Run: headless pygame with SDL's dummy video driver; simulated clock (each Clock.tick advances the game by its frame time, no real sleeping); random seed 0; keys injected as events and as key.get_pressed() state; no mouse input; restart key R tapped at the start of phases 3 and 4.
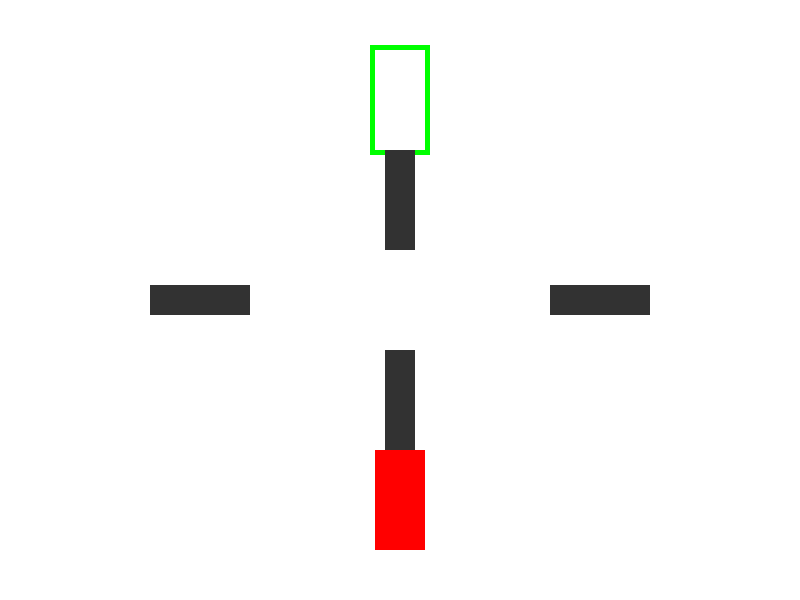
Frame 1 of 4 · flips 1–60 · no input
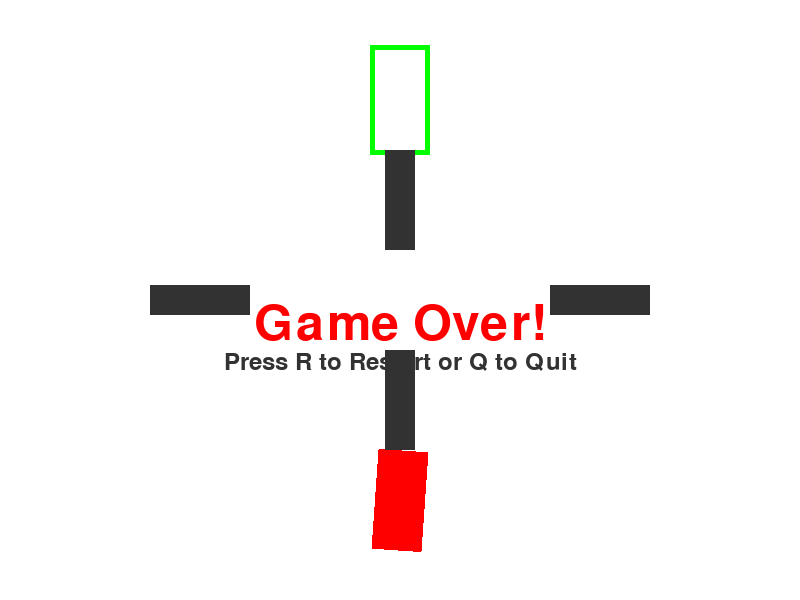
Frame 2 of 4 · flips 61–180 · tapped SPACE, RETURN · held RIGHT (→), D
Frame 3 of 4 · flips 181–300 · tapped R · held DOWN (↓), S · screen unchanged from frame 2, image omitted
Frame 4 of 4 · flips 301–420 · tapped R · held LEFT (←), A, UP (↑), W · screen unchanged from frame 3, image omitted

The pygame program that drew these frames:

import pygame
import sys
import math

# Initialize Pygame
pygame.init()

# Screen dimensions
SCREEN_WIDTH = 800
SCREEN_HEIGHT = 600

# Colors
WHITE = (255, 255, 255)
GRAY = (50, 50, 50)
GREEN = (0, 255, 0)
RED = (255, 0, 0)

# Set up the display
screen = pygame.display.set_mode((SCREEN_WIDTH, SCREEN_HEIGHT))
pygame.display.set_caption("Car Parking Game")

# Clock object
clock = pygame.time.Clock()

# Define classes
class Car(pygame.sprite.Sprite):
    def __init__(self, x, y):
        super().__init__()
        self.original_image = pygame.Surface((50, 100), pygame.SRCALPHA)
        pygame.draw.rect(self.original_image, RED, (0, 0, 50, 100))
        self.image = self.original_image
        self.rect = self.image.get_rect(center=(x, y))
        self.speed = 0
        self.angle = 0

    def update(self):
        self.rotate()
        self.move()

    def rotate(self):
        keys = pygame.key.get_pressed()
        if keys[pygame.K_LEFT]:
            self.angle += 2
        if keys[pygame.K_RIGHT]:
            self.angle -= 2
        self.image = pygame.transform.rotate(self.original_image, self.angle)
        self.rect = self.image.get_rect(center=self.rect.center)

    def move(self):
        keys = pygame.key.get_pressed()
        if keys[pygame.K_UP]:
            self.speed = 5
        elif keys[pygame.K_DOWN]:
            self.speed = -5
        else:
            self.speed = 0

        radians = self.angle * (3.14 / 180)
        dx = -self.speed * math.sin(radians)
        dy = -self.speed * math.cos(radians)
        self.rect.x += dx
        self.rect.y += dy

class ParkingSpot(pygame.sprite.Sprite):
    def __init__(self, x, y):
        super().__init__()
        self.image = pygame.Surface((60, 110), pygame.SRCALPHA)
        pygame.draw.rect(self.image, GREEN, (0, 0, 60, 110), 5)
        self.rect = self.image.get_rect(center=(x, y))

class Obstacle(pygame.sprite.Sprite):
    def __init__(self, x, y, width, height):
        super().__init__()
        self.image = pygame.Surface((width, height))
        self.image.fill(GRAY)
        self.rect = self.image.get_rect(center=(x, y))

# Create sprite groups
all_sprites = pygame.sprite.Group()
obstacles = pygame.sprite.Group()

# Create player car
player_car = Car(SCREEN_WIDTH // 2, SCREEN_HEIGHT - 100)
all_sprites.add(player_car)

# Create parking spot
parking_spot = ParkingSpot(SCREEN_WIDTH // 2, 100)
all_sprites.add(parking_spot)

# Create obstacles
obstacle_positions = [
    (200, 300, 100, 30),
    (600, 300, 100, 30),
    (400, 200, 30, 100),
    (400, 400, 30, 100),
]

for pos in obstacle_positions:
    obstacle = Obstacle(*pos)
    all_sprites.add(obstacle)
    obstacles.add(obstacle)

# Font for messages
font = pygame.font.Font(None, 74)
small_font = pygame.font.Font(None, 36)

# Game variables
game_over = False
win = False

# Game loop
while True:
    clock.tick(60)  # 60 FPS

    # Event handling
    for event in pygame.event.get():
        if event.type == pygame.QUIT:
            pygame.quit()
            sys.exit()

    if not game_over:
        # Update sprites
        all_sprites.update()

        # Collision detection with obstacles
        if pygame.sprite.spritecollideany(player_car, obstacles):
            game_over = True

        # Check if player has parked
        if pygame.sprite.collide_rect(player_car, parking_spot):
            # Check alignment and position for successful parking
            if abs(player_car.angle % 360) < 10 and player_car.speed == 0:
                win = True
                game_over = True

    # Drawing
    screen.fill(WHITE)

    # Draw parking spot text
    parking_text = small_font.render("Park Here", True, GREEN)
    screen.blit(parking_text, (parking_spot.rect.x - 30, parking_spot.rect.y - 70))

    all_sprites.draw(screen)

    if game_over:
        if win:
            message = font.render("You Parked Successfully!", True, GREEN)
        else:
            message = font.render("Game Over!", True, RED)
        screen.blit(message, (SCREEN_WIDTH // 2 - message.get_width() // 2, SCREEN_HEIGHT // 2))
        restart_text = small_font.render("Press R to Restart or Q to Quit", True, GRAY)
        screen.blit(restart_text, (SCREEN_WIDTH // 2 - restart_text.get_width() // 2, SCREEN_HEIGHT // 2 + 50))

        keys = pygame.key.get_pressed()
        if keys[pygame.K_r]:
            # Reset the game
            player_car.rect.center = (SCREEN_WIDTH // 2, SCREEN_HEIGHT - 100)
            player_car.angle = 0
            player_car.speed = 0
            game_over = False
            win = False
        if keys[pygame.K_q]:
            pygame.quit()
            sys.exit()

    # Flip the display
    pygame.display.flip()
